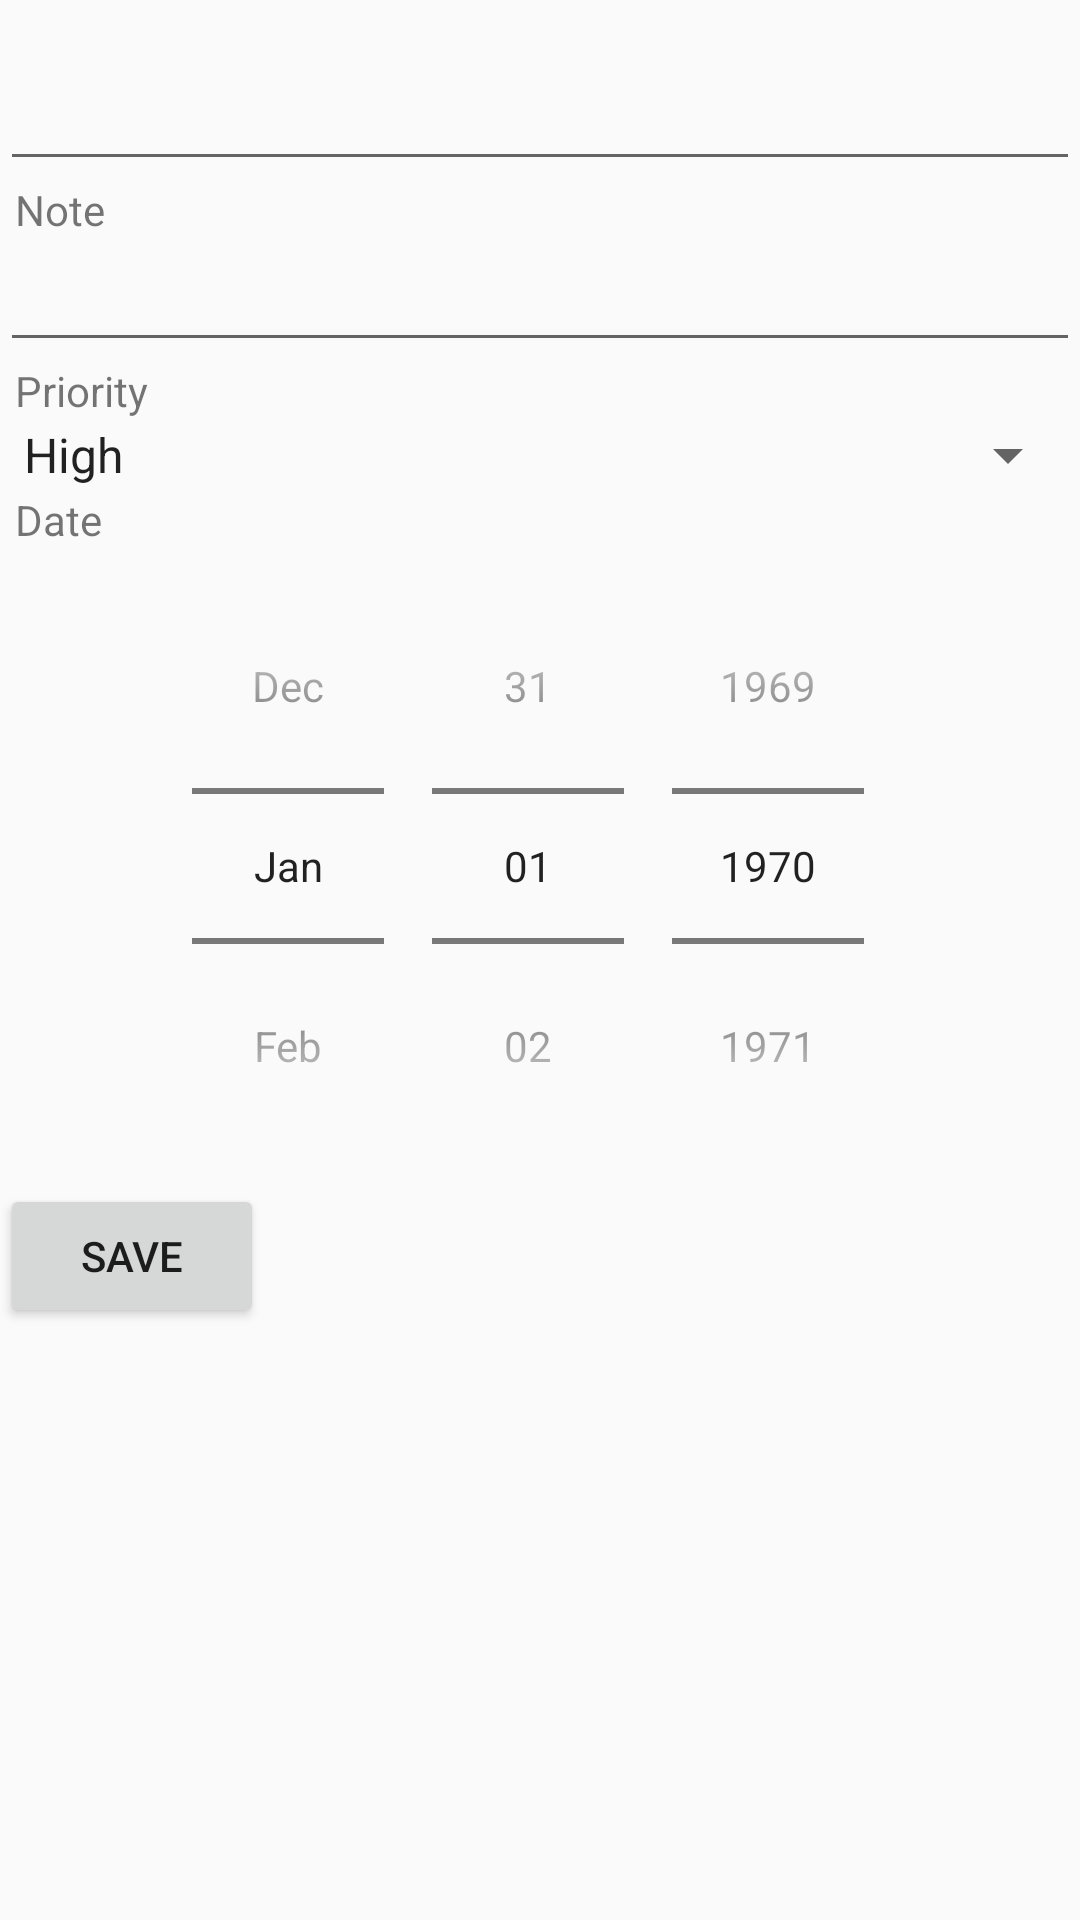

Layout XML and referenced resources for this Android screen:
<!-- AndroidManifest.xml: application theme AppTheme -->
<!-- res/layout/fragment_edit_item.xml -->
<LinearLayout xmlns:android="http://schemas.android.com/apk/res/android"
    android:id="@+id/edit_item"
    android:layout_width="wrap_content" android:layout_height="wrap_content"
    android:layout_gravity="center" android:orientation="vertical"  >

    <TextView
        android:id="@+id/task"
        android:layout_width="wrap_content" android:layout_height="wrap_content"
        android:paddingLeft="5dp"/>

    <EditText
        android:id="@+id/edit_task"
        android:layout_width="match_parent"  android:layout_height="wrap_content"
        android:inputType="text"
        android:imeOptions="actionDone"
        android:paddingLeft="5dp" />

    <TextView
        android:id="@+id/note"
        android:layout_width="wrap_content" android:layout_height="wrap_content"
        android:paddingLeft="5dp"
        android:text="Note"/>

    <EditText
        android:id="@+id/edit_note"
        android:layout_width="match_parent"  android:layout_height="wrap_content"
        android:inputType="text"
        android:imeOptions="actionDone"
        android:paddingLeft="5dp" />

    <TextView
        android:id="@+id/priority"
        android:layout_width="wrap_content" android:layout_height="wrap_content"
        android:paddingLeft="5dp"
        android:text="Priority"/>

    <Spinner
        android:id="@+id/prioritySp"
        android:layout_width="match_parent"
        android:layout_height="wrap_content"
        android:entries="@array/priority_arrays"
        android:prompt="@string/priority_prompt" />

    <TextView
        android:id="@+id/date"
        android:layout_width="wrap_content" android:layout_height="wrap_content"
        android:paddingLeft="5dp"
        android:text="Date"/>
    <DatePicker
        android:layout_width="match_parent"
        android:layout_height="wrap_content"
        android:id="@+id/datePicker"
        android:datePickerMode="spinner"
        android:calendarViewShown="false" />
    <Button
        android:id="@+id/saveBtn"
        android:layout_width="wrap_content"
        android:layout_height="wrap_content"
        android:text="SAVE"
        android:onClick="onSaveEdit"/>
</LinearLayout>
<!-- resources referenced by this layout -->
<resources>
  <string-array name="priority_arrays">
          <item>High</item>
          <item>Medium</item>
          <item>Low</item>
      </string-array>
  <string name="priority_prompt">Choose a Priority</string>
  <style name="AppTheme" parent="Theme.AppCompat.Light.DarkActionBar">
          
          <item name="colorPrimary">@color/colorPrimary</item>
          <item name="colorPrimaryDark">@color/colorPrimaryDark</item>
          <item name="colorAccent">@color/colorAccent</item>
          <item name="android:dialogTheme">@style/CustomDialog</item>
  
      </style>
  <color name="colorPrimary">#4AC29A</color>
  <color name="colorPrimaryDark">#163A2E</color>
  <color name="colorAccent">#fd5c63</color>
  <style name="CustomDialog" parent="@style/Theme.AppCompat.Light.Dialog">
          
      </style>
</resources>
